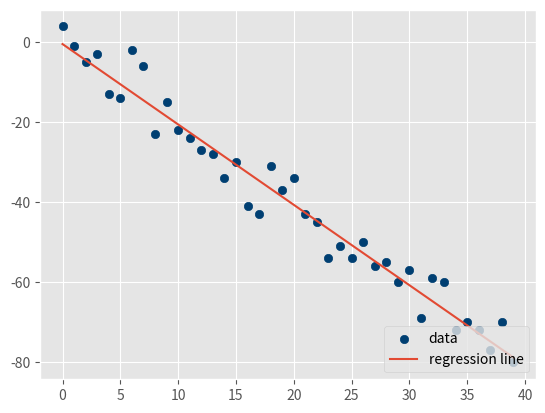

Recreate this plot in Python.
# coding:utf-8

import numpy as np
import matplotlib.pyplot as plt
import random
from statistics import mean
from matplotlib import style

style.use('ggplot')

xs = np.array([1,2,3,4,5], dtype=np.float64)
ys = np.array([5,4,6,5,6], dtype=np.float64)

# regression model
def best_fit_slope_and_intercept(xs, ys):
    m = (((mean(xs)*mean(ys)) - mean(xs*ys)) /
         ((mean(xs)*mean(xs)) - mean(xs*xs)))
    b = mean(ys) - m*mean(xs)
    return m, b

# determine squared error
def squared_error(ys_orig, ys_line):
    return sum((ys_line - ys_orig)*(ys_line - ys_orig))

#coefficient of determination (R squared)
def coefficient_of_determination(ys_orig,ys_line):
    y_mean_line = [mean(ys_orig) for y in ys_orig]
    squared_error_regr = squared_error(ys_orig, ys_line)
    squared_error_y_mean = squared_error(ys_orig,y_mean_line)
    return 1 - (squared_error_regr/squared_error_y_mean)

#creating dataset
def create_dataset(hm,variance, step=2,correlation=False):
    """create_dataset

    :param hm: how much = how big is data set
    :param variance: range of values (postitive and negative, centered from an incremental value val
    :param step: step is added for every increment in val
    :param correlation: 'pos' or 'neg' (positive or negative)
    """
    val =1
    ys=[]
    for i in range(hm):
        y = val + random.randrange(-variance,variance)
        ys.append(y)
        if correlation and correlation == 'pos':
            val+=step
        elif correlation and correlation == 'neg':
            val-=step

    xs = [i for i in range(len(ys))]
    return np.array(xs, dtype=np.float64),np.array(ys,dtype=np.float64)

#create a data set
xs, ys = create_dataset(40, 10, 2, correlation='neg')

m, b = best_fit_slope_and_intercept(xs,ys)
print('best slope coeffcient=',m,'best intercept=',b)

regression_line = [(m*x)+b for x in xs]
# plot a function based on the prediction of model
r_squared = coefficient_of_determination(ys,regression_line)
print('given line variables, coeffcient of determination=',r_squared)

plt.scatter(xs,ys,color='#003F72',label='data')
plt.plot(xs, regression_line, label='regression line')
plt.legend(loc=4)
plt.show()

